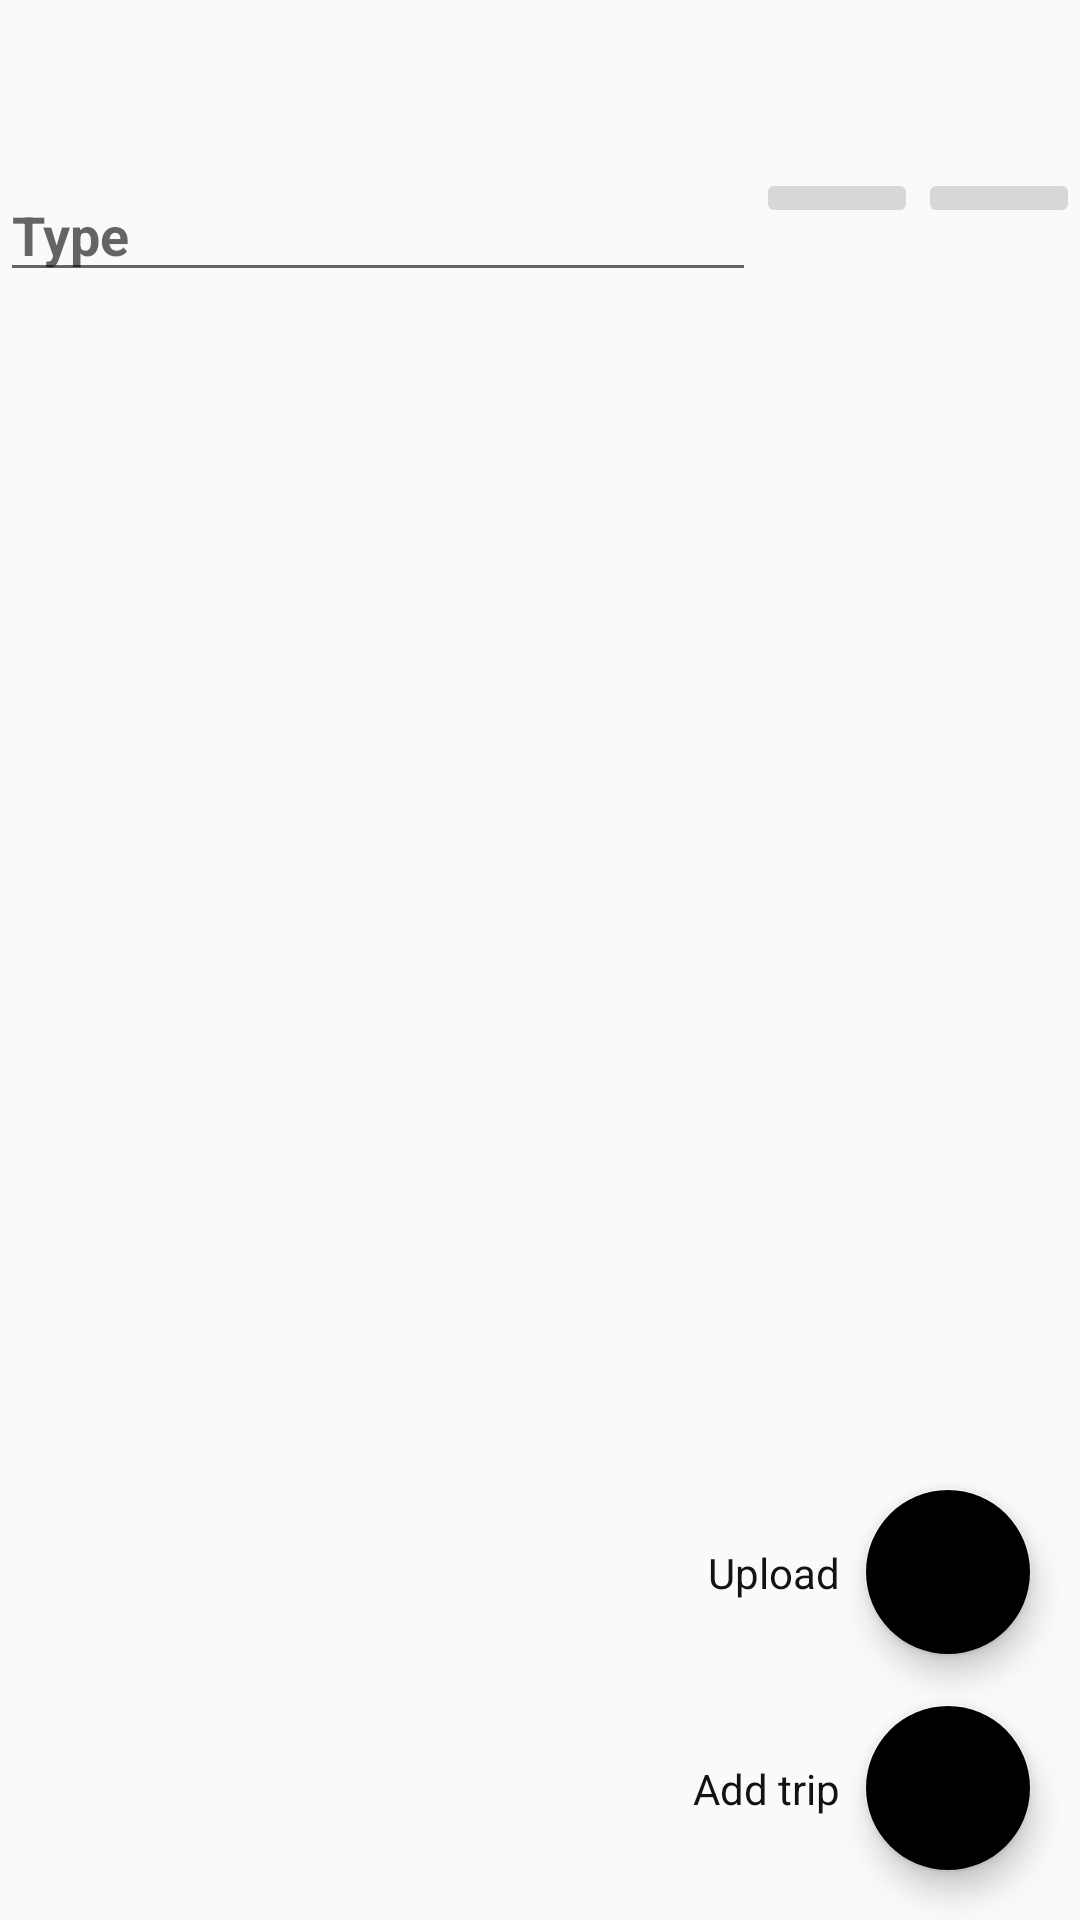

Produce the Android XML layout that renders to this screen, including the resource entries it uses.
<!-- AndroidManifest.xml: application theme Theme.AppCompat.Light.NoActionBar -->
<!-- res/layout/activity_trip_list.xml -->
<?xml version="1.0" encoding="utf-8"?>
<androidx.constraintlayout.widget.ConstraintLayout xmlns:android="http://schemas.android.com/apk/res/android"
    xmlns:app="http://schemas.android.com/apk/res-auto"
    xmlns:tools="http://schemas.android.com/tools"
    android:layout_width="match_parent"
    android:layout_height="match_parent"
    tools:context=".TripListActivity">

    <LinearLayout
        android:layout_width="match_parent"
        android:layout_height="match_parent"
        android:orientation="vertical">

        <androidx.appcompat.widget.Toolbar
            android:id="@+id/toolbar"
            android:layout_width="match_parent"
            android:layout_height="wrap_content"
            android:background="@drawable/rounded_button"
            android:minHeight="?attr/actionBarSize"
            android:theme="?attr/actionBarTheme"
            app:layout_constraintStart_toStartOf="parent" />

        <LinearLayout
            android:layout_width="match_parent"
            android:layout_height="wrap_content"
            android:orientation="horizontal"
            android:weightSum="1">

            <EditText
                android:id="@+id/txtSearch"
                android:layout_width="0dp"
                android:layout_height="wrap_content"
                android:layout_weight="0.7"
                android:ems="10"
                android:hint="Type"
                android:textStyle="bold"
                android:inputType="textPersonName"
                android:text="" />

            <ImageButton
                android:id="@+id/btnSearch"
                android:layout_width="0dp"
                app:backgroundTint="@color/yellow"
                android:layout_height="wrap_content"
                android:layout_weight="0.15"
                app:srcCompat="@android:drawable/ic_menu_search" />

            <ImageButton
                android:id="@+id/btnAdvance"
                android:layout_width="0dp"
                app:backgroundTint="@color/yellow"
                android:layout_height="wrap_content"
                android:layout_weight="0.15"
                app:srcCompat="@android:drawable/ic_menu_more" />

        </LinearLayout>

        <androidx.recyclerview.widget.RecyclerView
            android:id="@+id/recyclerview"
            android:layout_width="match_parent"
            android:layout_height="match_parent"
            android:layout_marginTop="25dp"
            />

    </LinearLayout>

    <com.google.android.material.floatingactionbutton.FloatingActionButton
        android:id="@+id/fabUpload"
        android:layout_width="wrap_content"
        android:layout_height="wrap_content"
        android:layout_gravity="end"
        android:layout_marginEnd="16dp"
        android:layout_marginBottom="16dp"
        android:src="@drawable/ic_baseline_add_24"
        app:fabSize="normal"
        app:backgroundTint="@color/yellow"
        app:layout_constraintBottom_toTopOf="@+id/fabAddExpense"
        app:layout_constraintEnd_toEndOf="parent" />
    <TextView
        android:id="@+id/lblUpload"
        android:layout_width="wrap_content"
        android:layout_height="wrap_content"
        android:layout_marginEnd="8dp"
        android:text="Upload"
        app:layout_constraintBottom_toBottomOf="@+id/fabUpload"
        app:layout_constraintEnd_toStartOf="@+id/fabUpload"
        app:layout_constraintTop_toTopOf="@+id/fabUpload"
        android:textColor="#131313"/>

    <com.google.android.material.floatingactionbutton.FloatingActionButton
        android:id="@+id/fabAddExpense"
        android:layout_width="wrap_content"
        android:layout_height="wrap_content"
        android:layout_gravity="end"
        android:layout_marginEnd="16dp"
        android:layout_marginBottom="16dp"
        android:src="@drawable/ic_baseline_add_24"
        app:fabSize="normal"
        app:backgroundTint="@color/yellow"
        app:layout_constraintBottom_toBottomOf="parent"
        app:layout_constraintEnd_toEndOf="parent" />

    <TextView
        android:id="@+id/lblAddTrip"
        android:layout_width="wrap_content"
        android:layout_height="wrap_content"
        android:layout_marginEnd="8dp"
        android:text="Add trip"
        app:layout_constraintBottom_toBottomOf="@+id/fabAddExpense"
        app:layout_constraintEnd_toStartOf="@+id/fabAddExpense"
        app:layout_constraintTop_toTopOf="@+id/fabAddExpense"
        android:textColor="#131313"/>

</androidx.constraintlayout.widget.ConstraintLayout>
<!-- resources referenced by this layout -->
<resources>
  <!-- drawable rounded_button (drawable) -->
  <?xml version="1.0" encoding="utf-8"?>
  <shape xmlns:android="http://schemas.android.com/apk/res/android">
      <solid android:color="@color/yellow"></solid>
      <corners
          android:topRightRadius="45dp"
          android:topLeftRadius="45dp"
          android:bottomRightRadius="45dp"
          android:bottomLeftRadius="45dp"
          />
  </shape>
</resources>
